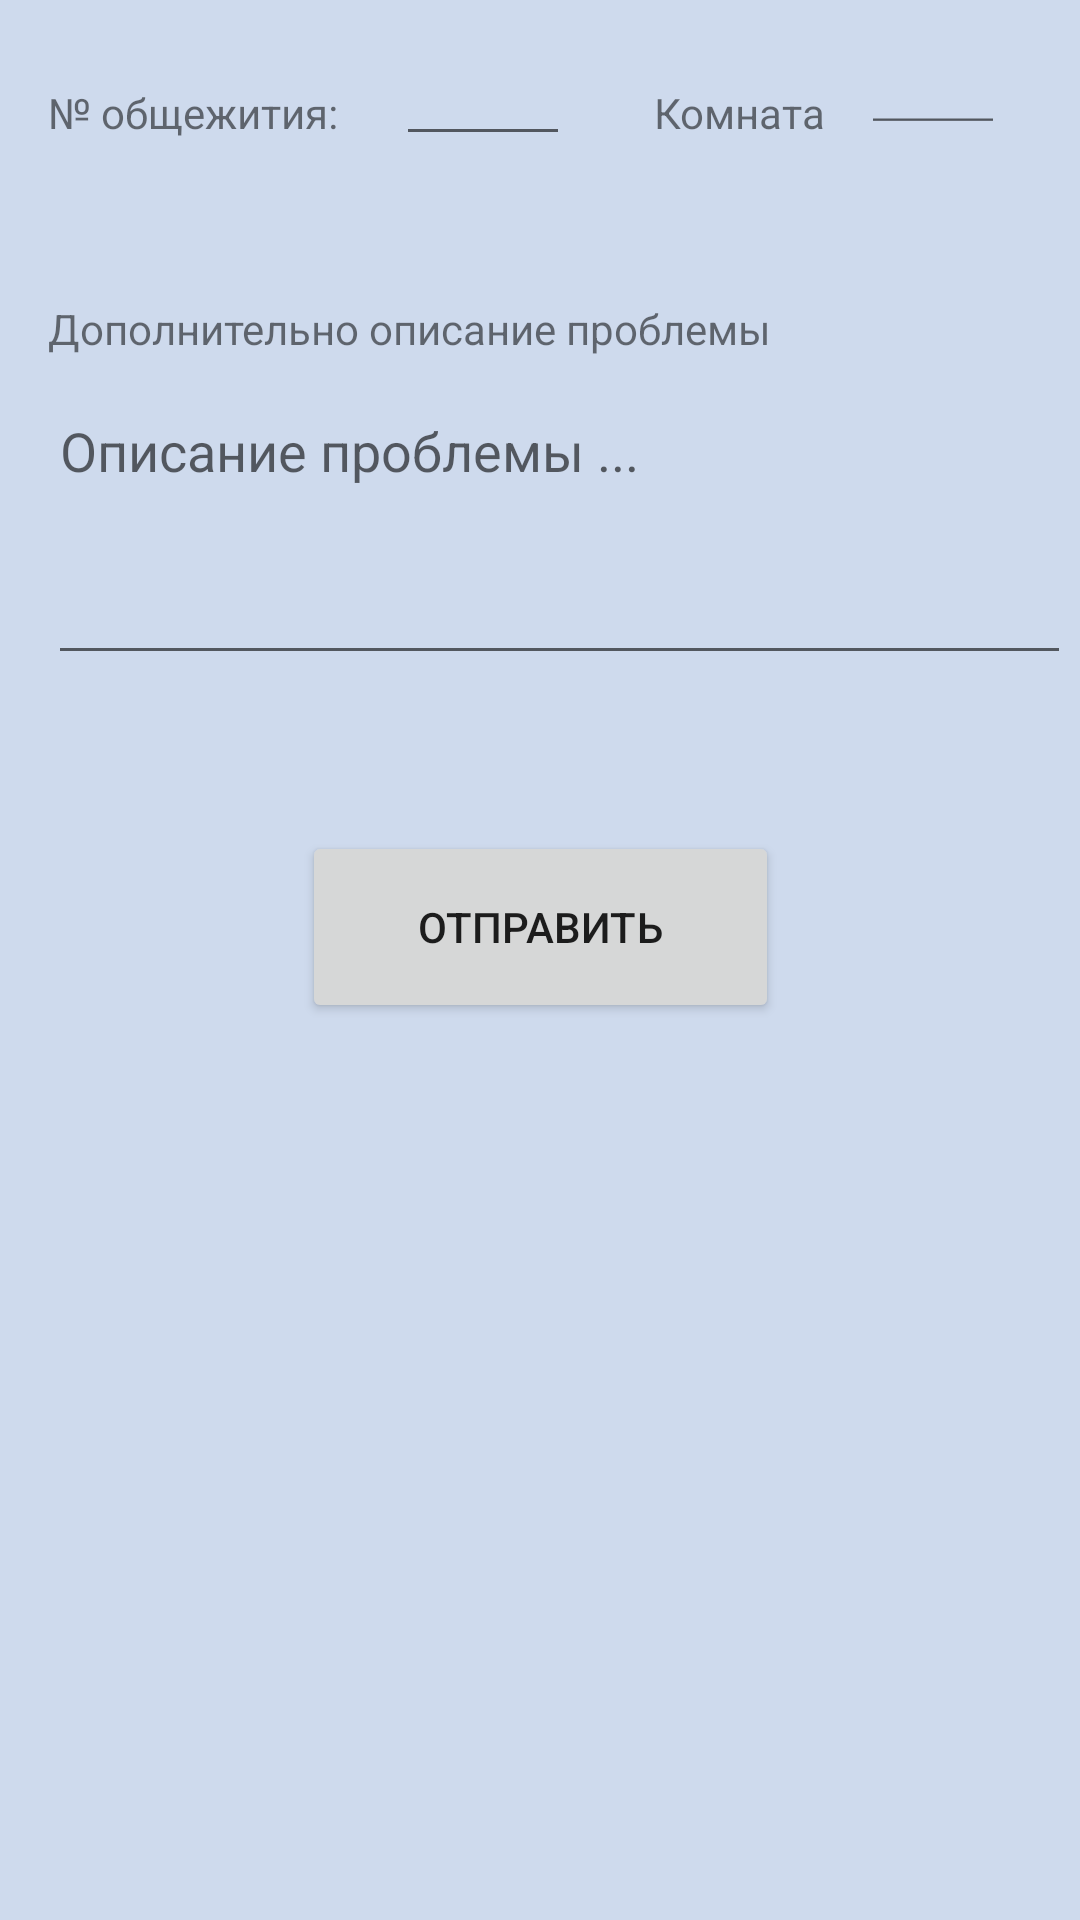

Write the Android layout XML for this screen, with the resource values it uses.
<!-- AndroidManifest.xml: application theme AppTheme -->
<!-- res/layout/activity_creature_violations.xml -->
<?xml version="1.0" encoding="utf-8"?>
<android.support.constraint.ConstraintLayout xmlns:android="http://schemas.android.com/apk/res/android"
    xmlns:app="http://schemas.android.com/apk/res-auto"
    xmlns:tools="http://schemas.android.com/tools"
    android:layout_width="match_parent"
    android:layout_height="match_parent"
    tools:context="activestudent.com.client.alex.presentation.views.CreatureViolationsActivity">

    <TextView
        android:id="@+id/lbLocation"
        android:layout_width="wrap_content"
        android:layout_height="wrap_content"
        android:layout_marginStart="16dp"
        android:layout_marginTop="28dp"
        android:text="№ общежития: "
        app:layout_constraintStart_toStartOf="parent"
        app:layout_constraintTop_toTopOf="parent" />

    <EditText
        android:id="@+id/edHostel"
        android:layout_width="58dp"
        android:layout_height="24dp"
        android:layout_marginStart="16dp"
        android:layout_marginTop="28dp"
        android:ems="10"
        android:inputType="number"
        app:layout_constraintStart_toEndOf="@+id/lbLocation"
        app:layout_constraintTop_toTopOf="parent" />

    <TextView
        android:id="@+id/tvRoom"
        android:layout_width="wrap_content"
        android:layout_height="wrap_content"
        android:layout_marginStart="28dp"
        android:layout_marginTop="28dp"
        android:text="Комната"
        app:layout_constraintStart_toEndOf="@+id/edHostel"
        app:layout_constraintTop_toTopOf="parent" />

    <EditText
        android:id="@+id/edRoom"
        android:layout_width="48dp"
        android:layout_height="20dp"
        android:layout_marginStart="12dp"
        android:layout_marginTop="28dp"
        android:ems="10"
        android:inputType="number"
        app:layout_constraintStart_toEndOf="@+id/tvRoom"
        app:layout_constraintTop_toTopOf="parent" />

    <TextView
        android:id="@+id/tvDesk"
        android:layout_width="wrap_content"
        android:layout_height="wrap_content"
        android:layout_marginStart="16dp"
        android:layout_marginTop="100dp"
        android:text="Дополнительно описание проблемы"
        app:layout_constraintStart_toStartOf="parent"
        app:layout_constraintTop_toTopOf="parent" />

    <EditText
        android:id="@+id/edDesk"
        android:layout_width="341dp"
        android:layout_height="97dp"
        android:layout_marginStart="16dp"
        android:layout_marginTop="128dp"
        android:ems="10"
        android:lines="4"
        android:maxLines="4"
        android:gravity="top|left"
        android:hint="Описание проблемы ..."
        android:inputType="textMultiLine"
        app:layout_constraintStart_toStartOf="parent"
        app:layout_constraintTop_toTopOf="parent" />

    <Button
        android:id="@+id/btnSend"
        android:layout_width="159dp"
        android:layout_height="64dp"
        android:layout_marginEnd="8dp"
        android:layout_marginStart="8dp"
        android:layout_marginTop="52dp"
        android:text="Отправить"
        app:layout_constraintEnd_toEndOf="parent"
        app:layout_constraintStart_toStartOf="parent"
        app:layout_constraintTop_toBottomOf="@+id/edDesk" />
</android.support.constraint.ConstraintLayout>
<!-- resources referenced by this layout -->
<resources>
  <style name="AppTheme" parent="Theme.AppCompat.Light.NoActionBar">
          <item name="colorPrimary">@color/colorPrimaryDark</item>
          <item name="colorAccent">@color/colorAccent</item>
          <item name="colorPrimaryDark">@color/colorPrimaryDark</item>
          <item name="android:windowBackground">@color/colorBackground</item>
      </style>
  <color name="colorPrimaryDark">#00699d</color>
  <color name="colorAccent">#2898cf</color>
  <color name="colorBackground">#cedaed</color>
</resources>
